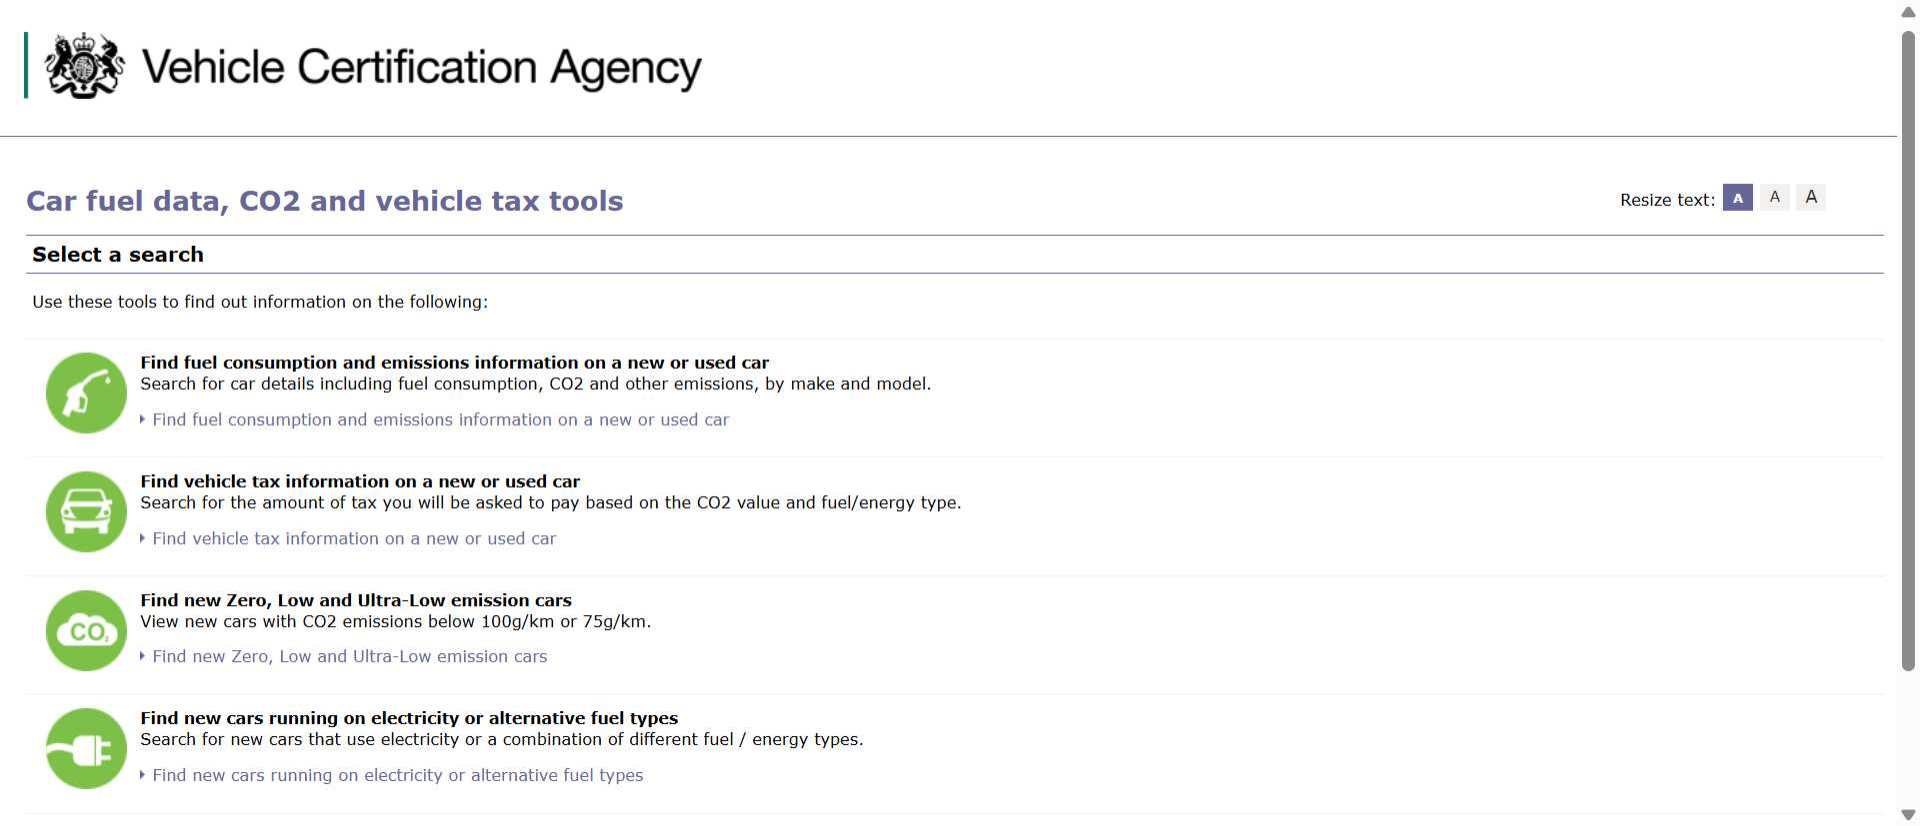
Task: Automates retrieval, classification and reporting of vehicle CO2 emissions data
from the Vehicle Certification Agency.
Workflow: 02_RetrieveVehicleData

Step 1 [try]: Access VCA Emissions Website in window 'Select a search : Directgov - Car fuel data, CO2 and vehicle tax tools' (chrome.exe)

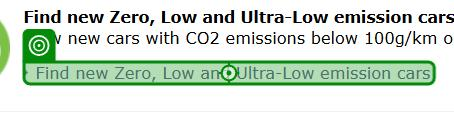
Step 2 [try]: click on the link 'Find new Zero, Low and Ultra-Low emission cars' in window 'Select a search : Directgov - Car fuel data, CO2 and vehicle tax tools' (chrome.exe)

Step 3: check the heading in window 'CO2 Emissions : Directgov - Find new cars by fuel economy' (chrome.exe) (no picture)

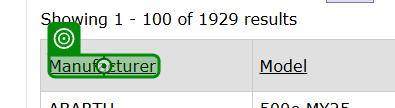
Step 4: check the link in window 'CO2 Emissions : Directgov - Find new cars by fuel economy' (chrome.exe)

Step 5: select "100" in the drop-down in window 'CO2 Emissions : Directgov - Find new cars by fuel economy' (chrome.exe) (no picture)

Step 6: click on the text box 'ctl00$ContentPlaceHolder1$carResultsGrid1$btnUpdateGridPageSize' in window 'CO2 Emissions : Directgov - Find new cars by fuel economy' (chrome.exe) (no picture)

Step 7: check the element in window 'CO2 Emissions : Directgov - Find new cars by fuel economy' (chrome.exe) (no picture)

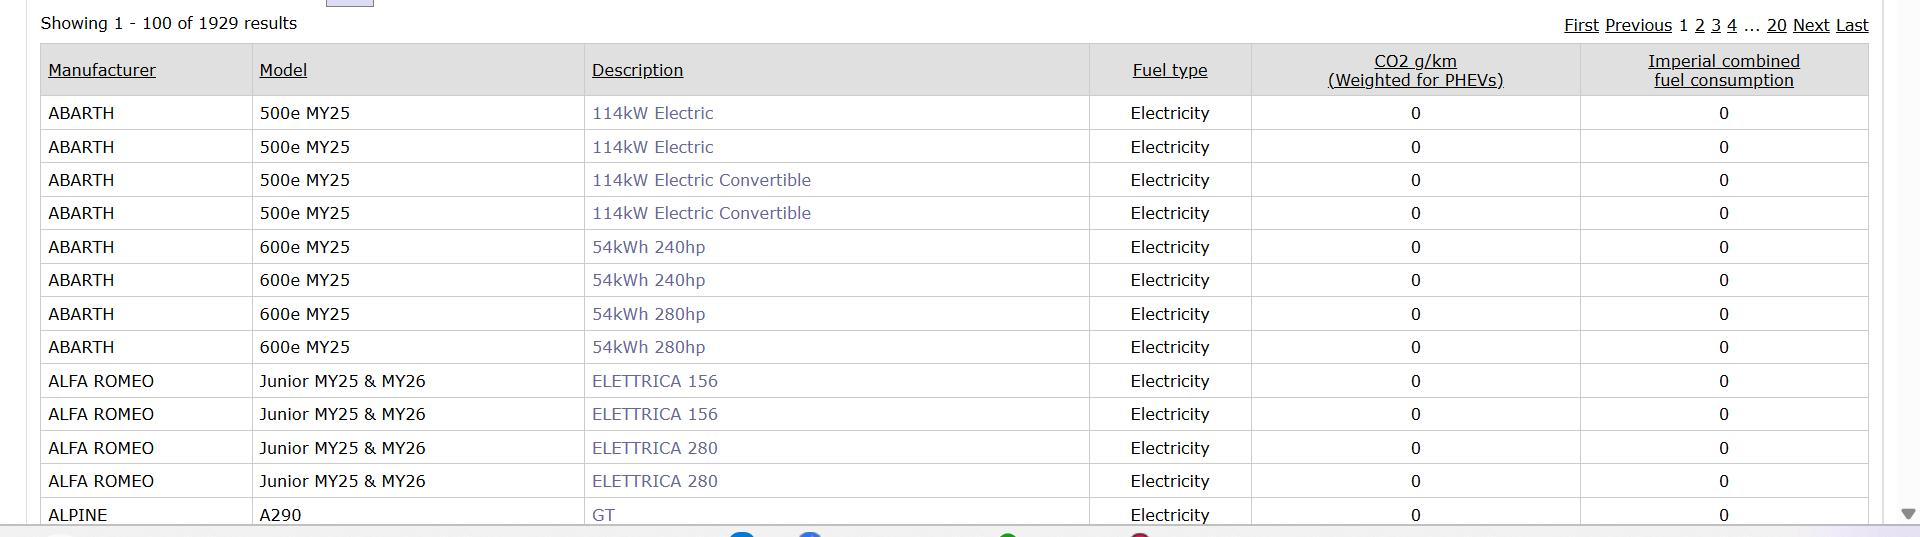
Step 8: get-text from the table in window 'CO2 Emissions : Directgov - Find new cars by fuel economy' (chrome.exe)
